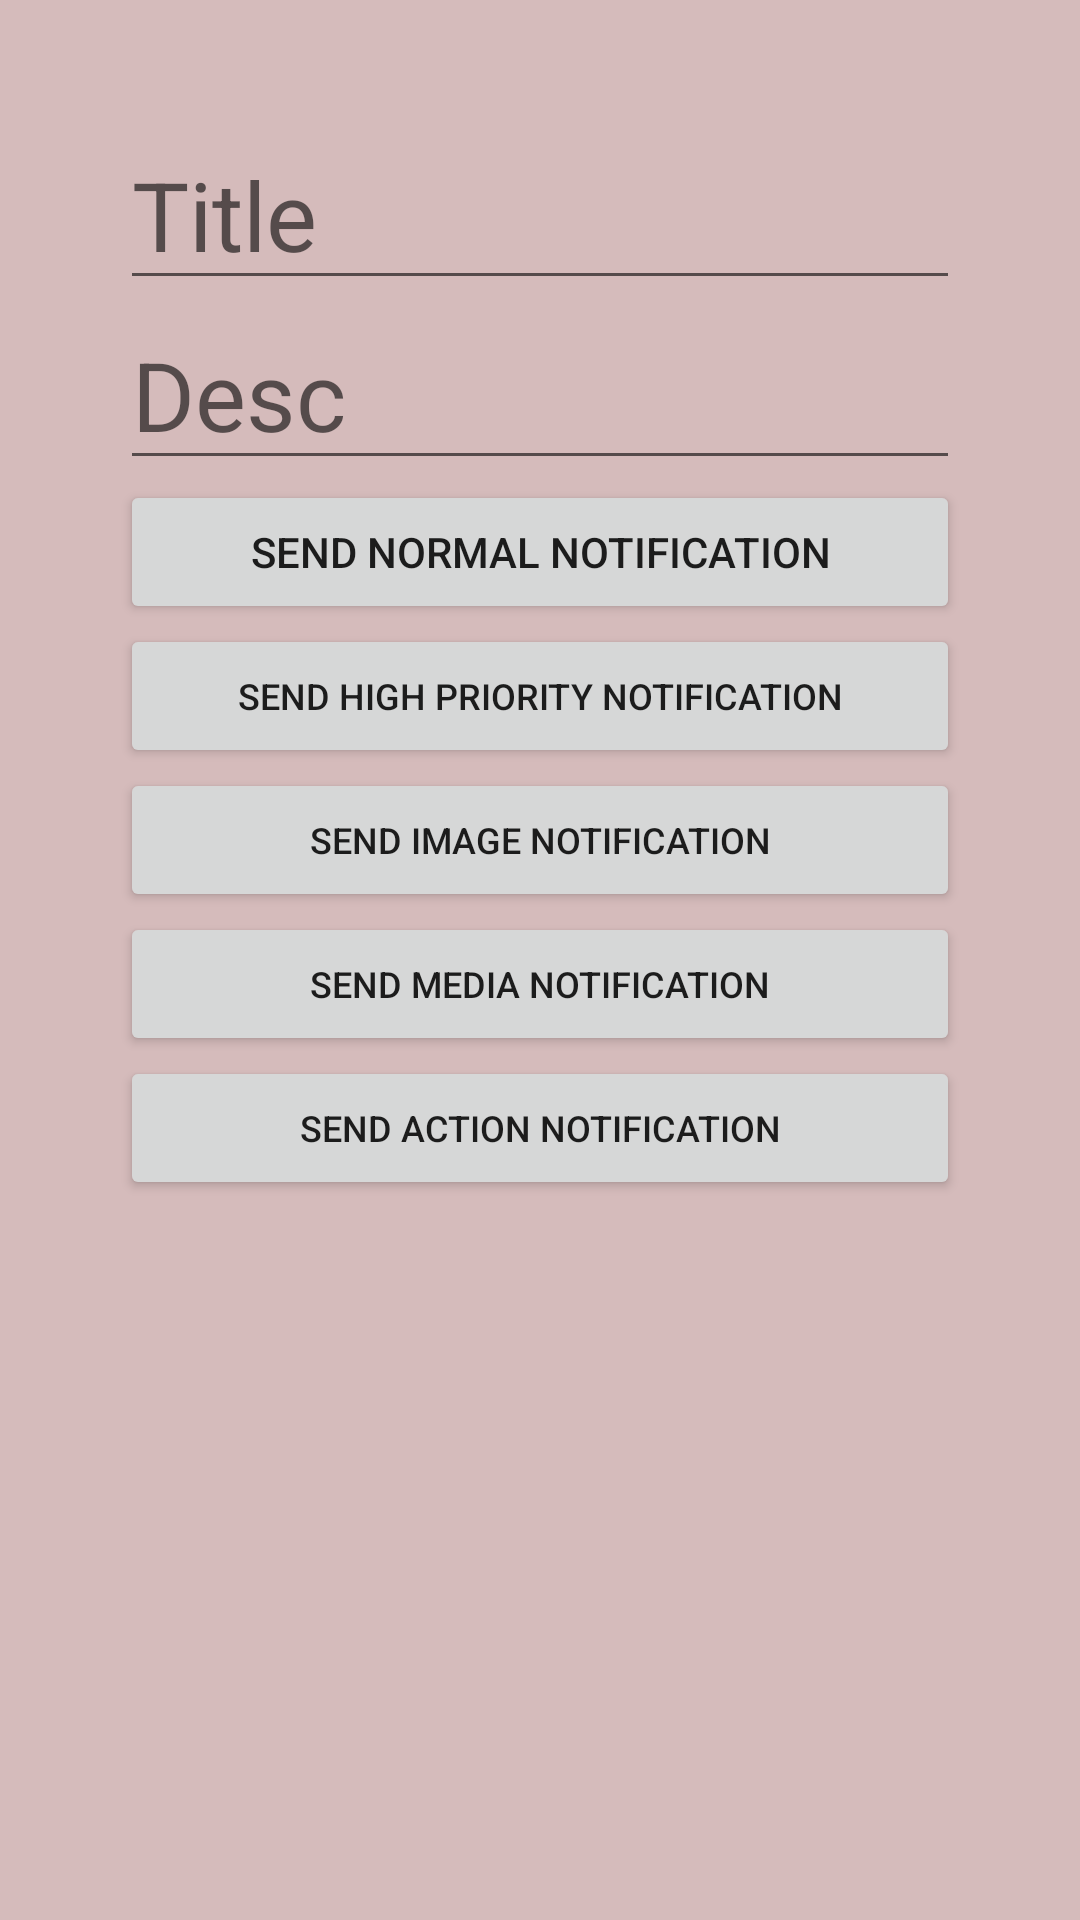

Android layout source for this screen:
<!-- AndroidManifest.xml: application theme Theme.Exp10 -->
<!-- res/layout/activity_exp7main.xml -->
<?xml version="1.0" encoding="utf-8"?>
<LinearLayout xmlns:android="http://schemas.android.com/apk/res/android"
    xmlns:app="http://schemas.android.com/apk/res-auto"
    xmlns:tools="http://schemas.android.com/tools"
    android:layout_width="match_parent"
    android:layout_height="match_parent"
    android:orientation="vertical"
    android:layout_margin="30dp"
    android:background="#D5BBBB"
    android:padding="40dp"
    tools:context=".exp7main">

    <EditText
        android:id="@+id/title"
        android:hint="Title"
        android:layout_width="match_parent"
        android:layout_height="wrap_content"
        android:textSize="32dp"
        />

    <EditText

        android:id="@+id/desc"
        android:hint="Desc"
        android:layout_width="match_parent"
        android:layout_height="wrap_content"
        android:textSize="32dp"
        />

    <Button

        android:id="@+id/channel1"
        android:layout_width="match_parent"
        android:layout_height="wrap_content"
        android:text="Send Normal Notification"
        />

    <Button
        android:id="@+id/channel2"
        android:textSize="12dp"
        android:layout_width="match_parent"
        android:layout_height="wrap_content"
        android:text="Send High Priority Notification"
        />

    <Button
        android:id="@+id/channel3"
        android:textSize="12dp"
        android:layout_width="match_parent"
        android:layout_height="wrap_content"
        android:text="Send Image Notification"
        />

    <Button
        android:id="@+id/channel4"
        android:textSize="12dp"
        android:layout_width="match_parent"
        android:layout_height="wrap_content"
        android:text="Send Media Notification"
        />

    <Button
        android:id="@+id/channel5"
        android:textSize="12dp"
        android:layout_width="match_parent"
        android:layout_height="wrap_content"
        android:text="Send Action Notification"
        />

</LinearLayout>
<!-- resources referenced by this layout -->
<resources>
  <style name="Theme.Exp10" parent="Theme.MaterialComponents.Light.NoActionBar">
          
          <item name="colorPrimary">@color/purple_500</item>
          <item name="colorPrimaryVariant">@color/purple_700</item>
          <item name="colorOnPrimary">@color/white</item>
  
          
          <item name="colorSecondary">@color/teal_200</item>
          <item name="colorSecondaryVariant">@color/teal_700</item>
          <item name="colorOnSecondary">@color/white</item>
          
          <item name="android:statusBarColor" tools:targetApi="l">?attr/colorPrimaryVariant</item>
          
      </style>
  <!-- not gathered from this repository: default colours our renderer supplied (Android Studio template values) -->
  <color name="purple_500">#FF6200EE</color>
  <color name="purple_700">#FF3700B3</color>
  <color name="teal_200">#FF03DAC5</color>
  <color name="teal_700">#FF018786</color>
  <color name="white">#FFFFFFFF</color>
</resources>
